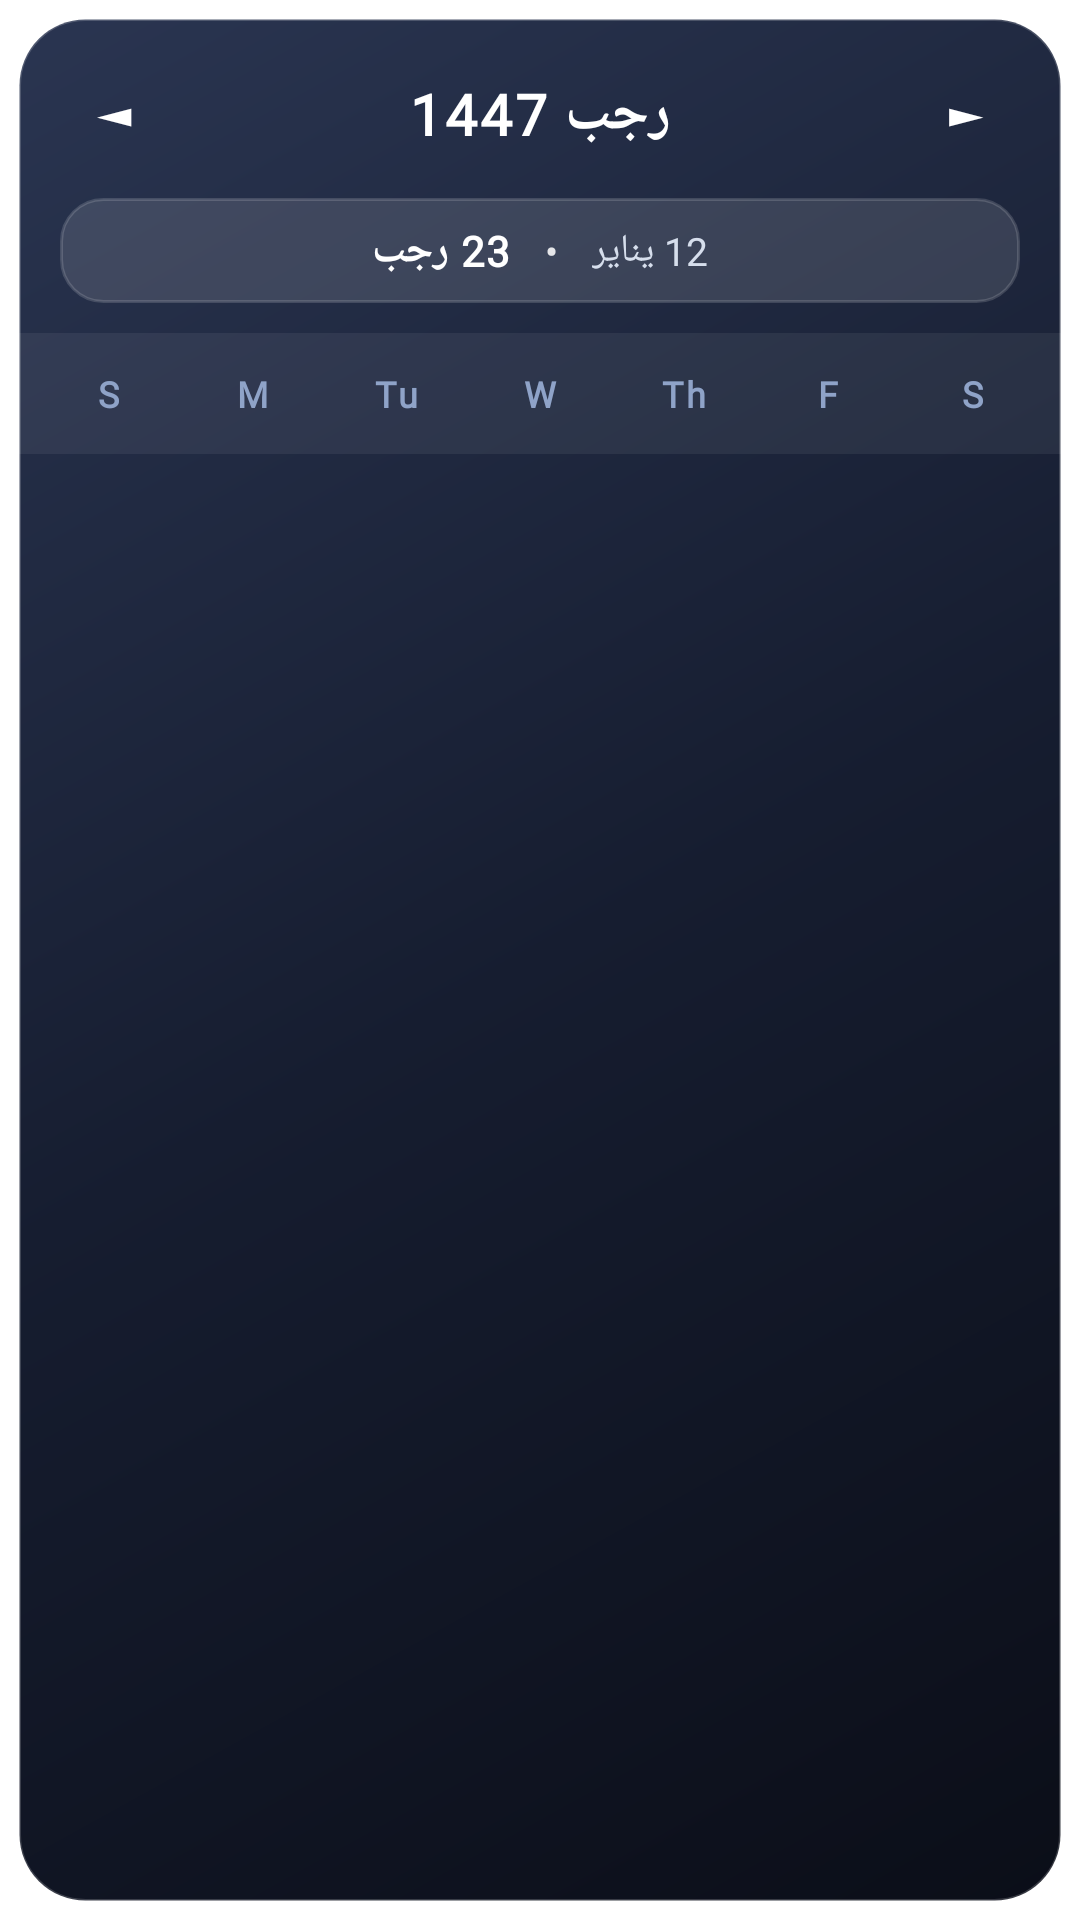

Android layout source for this screen:
<!-- AndroidManifest.xml: fallback theme Theme.MaterialComponents.DayNight.NoActionBar -->
<!-- res/layout/hijri_calendar_widget.xml -->
<?xml version="1.0" encoding="utf-8"?>
<FrameLayout xmlns:android="http://schemas.android.com/apk/res/android"
    android:layout_width="match_parent"
    android:layout_height="match_parent"
    android:padding="6dp">

    
    <LinearLayout
        android:id="@+id/widget_container"
        android:layout_width="match_parent"
        android:layout_height="match_parent"
        android:orientation="vertical"
        android:padding="0dp"
        android:background="@drawable/glass_widget_bg"
        android:clipToOutline="true">

        
        <LinearLayout
            android:layout_width="match_parent"
            android:layout_height="wrap_content"
            android:orientation="vertical"
            android:background="@android:color/transparent"
            android:paddingHorizontal="14dp"
            android:paddingTop="14dp"
            android:paddingBottom="10dp">

            
            <LinearLayout
                android:layout_width="match_parent"
                android:layout_height="wrap_content"
                android:orientation="horizontal"
                android:gravity="center_vertical"
                android:paddingBottom="10dp">

                
                <TextView
                    android:id="@+id/next_month_button"
                    android:layout_width="36dp"
                    android:layout_height="36dp"
                    android:text="◄"
                    android:textColor="#FFFFFF"
                    android:textSize="18sp"
                    android:gravity="center"
                    android:background="@drawable/arrow_button_background"
                    android:clickable="true"/>

                
                <TextView
                    android:id="@+id/hijri_month_year"
                    android:layout_width="0dp"
                    android:layout_height="wrap_content"
                    android:layout_weight="1"
                    android:text="رجب 1447"
                    android:textColor="#FFFFFF"
                    android:textSize="19sp"
                    android:textStyle="bold"
                    android:fontFamily="@font/almarai"
                    android:gravity="center"
                    android:letterSpacing="0.05"/>

                
                <TextView
                    android:id="@+id/prev_month_button"
                    android:layout_width="36dp"
                    android:layout_height="36dp"
                    android:text="►"
                    android:textColor="#FFFFFF"
                    android:textSize="18sp"
                    android:gravity="center"
                    android:background="@drawable/arrow_button_background"
                    android:clickable="true"/>

            </LinearLayout>

            
            <LinearLayout
                android:layout_width="match_parent"
                android:layout_height="wrap_content"
                android:orientation="horizontal"
                android:gravity="center"
                android:background="@drawable/date_card_background"
                android:paddingVertical="8dp"
                android:paddingHorizontal="14dp">

                <TextView
                    android:id="@+id/hijri_date_display"
                    android:layout_width="wrap_content"
                    android:layout_height="wrap_content"
                    android:text="23 رجب"
                    android:textColor="#FFFFFF"
                    android:textSize="14sp"
                    android:textStyle="bold"
                    android:fontFamily="@font/almarai"
                    android:letterSpacing="0.03"/>

                <TextView
                    android:layout_width="wrap_content"
                    android:layout_height="wrap_content"
                    android:text=" • "
                    android:textColor="#DDFFFFFF"
                    android:textSize="13sp"
                    android:paddingHorizontal="8dp"/>

                <TextView
                    android:id="@+id/gregorian_date_display"
                    android:layout_width="wrap_content"
                    android:layout_height="wrap_content"
                    android:text="12 يناير"
                    android:textColor="#D6DEEC"
                    android:textSize="13sp"
                    android:textStyle="normal"
                    android:fontFamily="@font/almarai"/>

            </LinearLayout>

        </LinearLayout>

        
        <GridLayout
            android:layout_width="match_parent"
            android:layout_height="wrap_content"
            android:columnCount="7"
            android:rowCount="1"
            android:background="#10FFFFFF"
            android:paddingVertical="7dp"
            android:paddingHorizontal="6dp"
            android:alignmentMode="alignBounds">

            <TextView style="@style/DayHeader" android:text="S"/>
            <TextView style="@style/DayHeader" android:text="M"/>
            <TextView style="@style/DayHeader" android:text="Tu"/>
            <TextView style="@style/DayHeader" android:text="W"/>
            <TextView style="@style/DayHeader" android:text="Th"/>
            <TextView style="@style/DayHeader" android:text="F"/>
            <TextView style="@style/DayHeader" android:text="S"/>
        </GridLayout>

        
        <GridLayout
            android:layout_width="match_parent"
            android:layout_height="0dp"
            android:layout_weight="1"
            android:columnCount="7"
            android:rowCount="5"
            android:background="@android:color/transparent"
            android:paddingHorizontal="6dp"
            android:paddingVertical="6dp"
            android:alignmentMode="alignBounds"
            android:useDefaultMargins="false">

            
            <TextView android:id="@+id/day_1" style="@style/CalendarDay"/>
            <TextView android:id="@+id/day_2" style="@style/CalendarDay"/>
            <TextView android:id="@+id/day_3" style="@style/CalendarDay"/>
            <TextView android:id="@+id/day_4" style="@style/CalendarDay"/>
            <TextView android:id="@+id/day_5" style="@style/CalendarDay"/>
            <TextView android:id="@+id/day_6" style="@style/CalendarDay"/>
            <TextView android:id="@+id/day_7" style="@style/CalendarDay"/>

            
            <TextView android:id="@+id/day_8" style="@style/CalendarDay"/>
            <TextView android:id="@+id/day_9" style="@style/CalendarDay"/>
            <TextView android:id="@+id/day_10" style="@style/CalendarDay"/>
            <TextView android:id="@+id/day_11" style="@style/CalendarDay"/>
            <TextView android:id="@+id/day_12" style="@style/CalendarDay"/>
            <TextView android:id="@+id/day_13" style="@style/CalendarDay"/>
            <TextView android:id="@+id/day_14" style="@style/CalendarDay"/>

            
            <TextView android:id="@+id/day_15" style="@style/CalendarDay"/>
            <TextView android:id="@+id/day_16" style="@style/CalendarDay"/>
            <TextView android:id="@+id/day_17" style="@style/CalendarDay"/>
            <TextView android:id="@+id/day_18" style="@style/CalendarDay"/>
            <TextView android:id="@+id/day_19" style="@style/CalendarDay"/>
            <TextView android:id="@+id/day_20" style="@style/CalendarDay"/>
            <TextView android:id="@+id/day_21" style="@style/CalendarDay"/>

            
            <TextView android:id="@+id/day_22" style="@style/CalendarDay"/>
            <TextView android:id="@+id/day_23" style="@style/CalendarDay"/>
            <TextView android:id="@+id/day_24" style="@style/CalendarDay"/>
            <TextView android:id="@+id/day_25" style="@style/CalendarDay"/>
            <TextView android:id="@+id/day_26" style="@style/CalendarDay"/>
            <TextView android:id="@+id/day_27" style="@style/CalendarDay"/>
            <TextView android:id="@+id/day_28" style="@style/CalendarDay"/>

            
            <TextView android:id="@+id/day_29" style="@style/CalendarDay"/>
            <TextView android:id="@+id/day_30" style="@style/CalendarDay"/>
            <TextView android:id="@+id/day_31" style="@style/CalendarDay"/>
            <TextView android:id="@+id/day_32" style="@style/CalendarDay"/>
            <TextView android:id="@+id/day_33" style="@style/CalendarDay"/>
            <TextView android:id="@+id/day_34" style="@style/CalendarDay"/>
            <TextView android:id="@+id/day_35" style="@style/CalendarDay"/>

        </GridLayout>

    </LinearLayout>

</FrameLayout>
<!-- resources referenced by this layout -->
<resources>
  <!-- drawable date_card_background (drawable) -->
  <?xml version="1.0" encoding="utf-8"?>
  <shape xmlns:android="http://schemas.android.com/apk/res/android"
      android:shape="rectangle">
      <solid android:color="#1FFFFFFF"/>
      <corners android:radius="14dp"/>
      <stroke android:width="1dp" android:color="#26FFFFFF"/>
  </shape>
  <!-- drawable glass_widget_bg (drawable) -->
  <?xml version="1.0" encoding="utf-8"?>
  <shape xmlns:android="http://schemas.android.com/apk/res/android"
      android:shape="rectangle">
      <gradient
          android:angle="315"
          android:startColor="#FF2A3551"
          android:centerColor="#FF161D30"
          android:endColor="#FF0B0E18"
          android:type="linear" />
      <corners android:radius="22dp" />
      <stroke android:width="1dp" android:color="#2EFFFFFF" />
  </shape>
  <style name="CalendarDay">
          <item name="android:layout_width">0dp</item>
          <item name="android:layout_height">0dp</item>
          <item name="android:layout_rowWeight">1</item>
          <item name="android:layout_columnWeight">1</item>
          <item name="android:textColor">#EAF0FB</item>
          <item name="android:textSize">13sp</item>
          <item name="android:fontFamily">@font/almarai</item>
          <item name="android:gravity">center</item>
          <item name="android:padding">1dp</item>
          <item name="android:layout_margin">2dp</item>
          <item name="android:background">@drawable/day_box_background</item>
          <item name="android:visibility">gone</item>
      </style>
  <style name="DayHeader">
          <item name="android:layout_width">0dp</item>
          <item name="android:layout_height">wrap_content</item>
          <item name="android:layout_columnWeight">1</item>
          <item name="android:textColor">#8FA3C8</item>
          <item name="android:textSize">12sp</item>
          <item name="android:fontFamily">@font/almarai</item>
          <item name="android:gravity">center</item>
          <item name="android:paddingVertical">5dp</item>
          <item name="android:textStyle">bold</item>
          <item name="android:letterSpacing">0.08</item>
      </style>
  <!-- drawable day_box_background (drawable) -->
  <?xml version="1.0" encoding="utf-8"?>
  <shape xmlns:android="http://schemas.android.com/apk/res/android"
      android:shape="rectangle">
      <solid android:color="#14FFFFFF"/>
      <corners android:radius="10dp"/>
      <stroke android:width="0.5dp" android:color="#12FFFFFF"/>
  </shape>
</resources>
